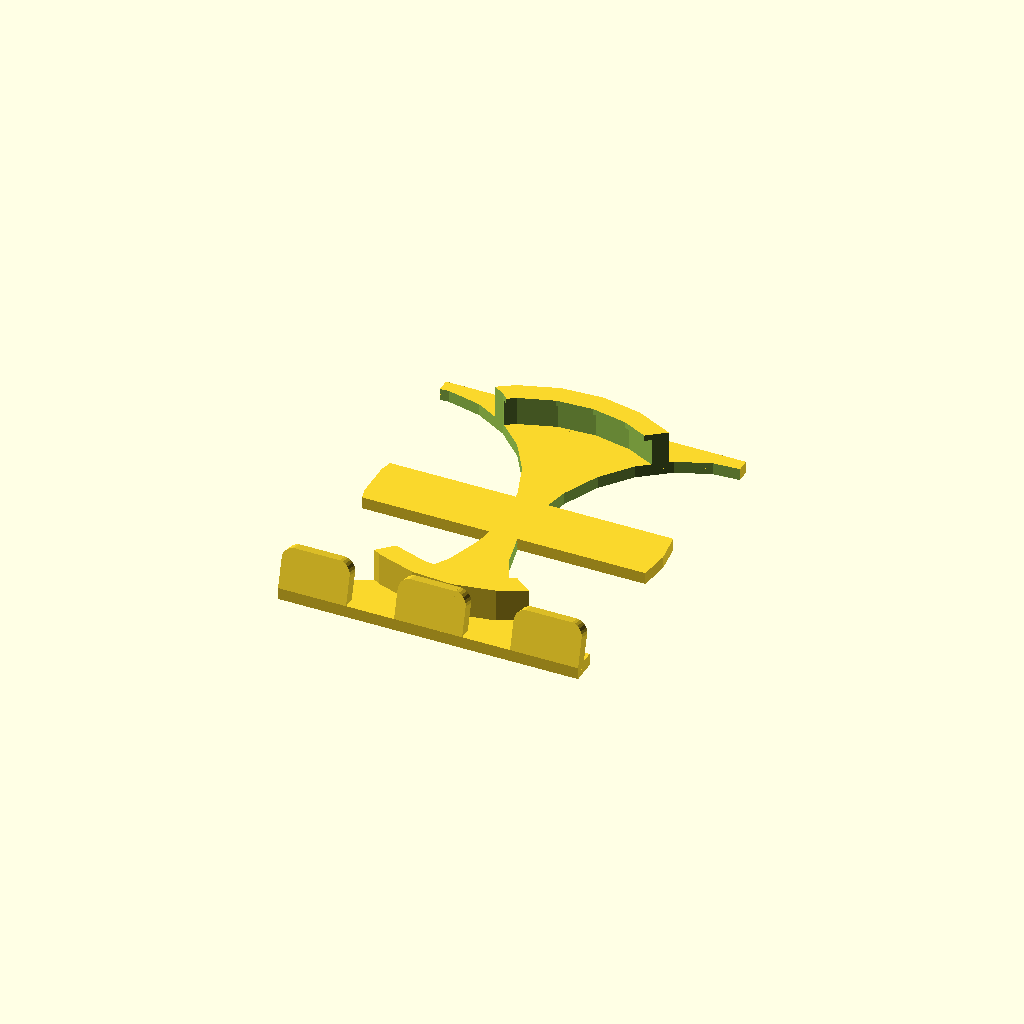
Cell 1: the model at its default parameters.
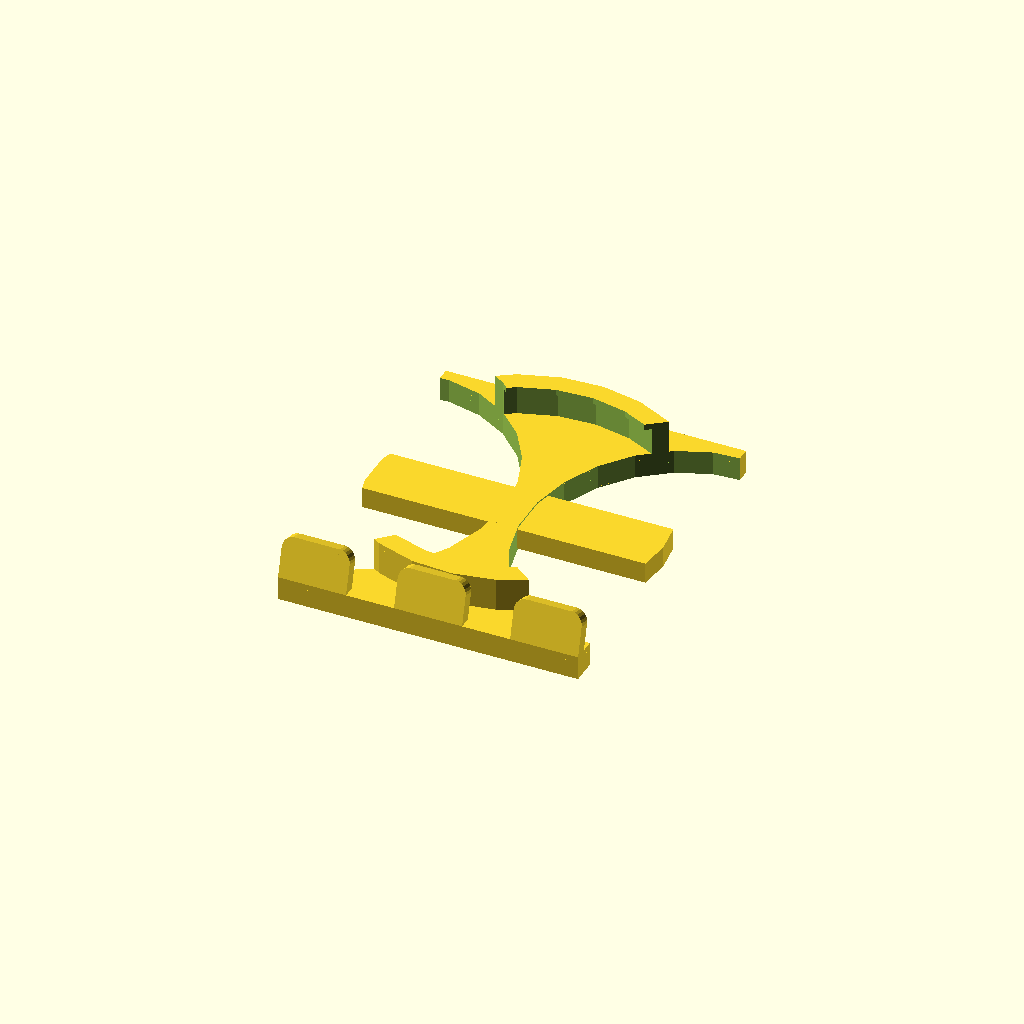
Cell 2 — baseThickness set to 2, the other parameters unchanged.
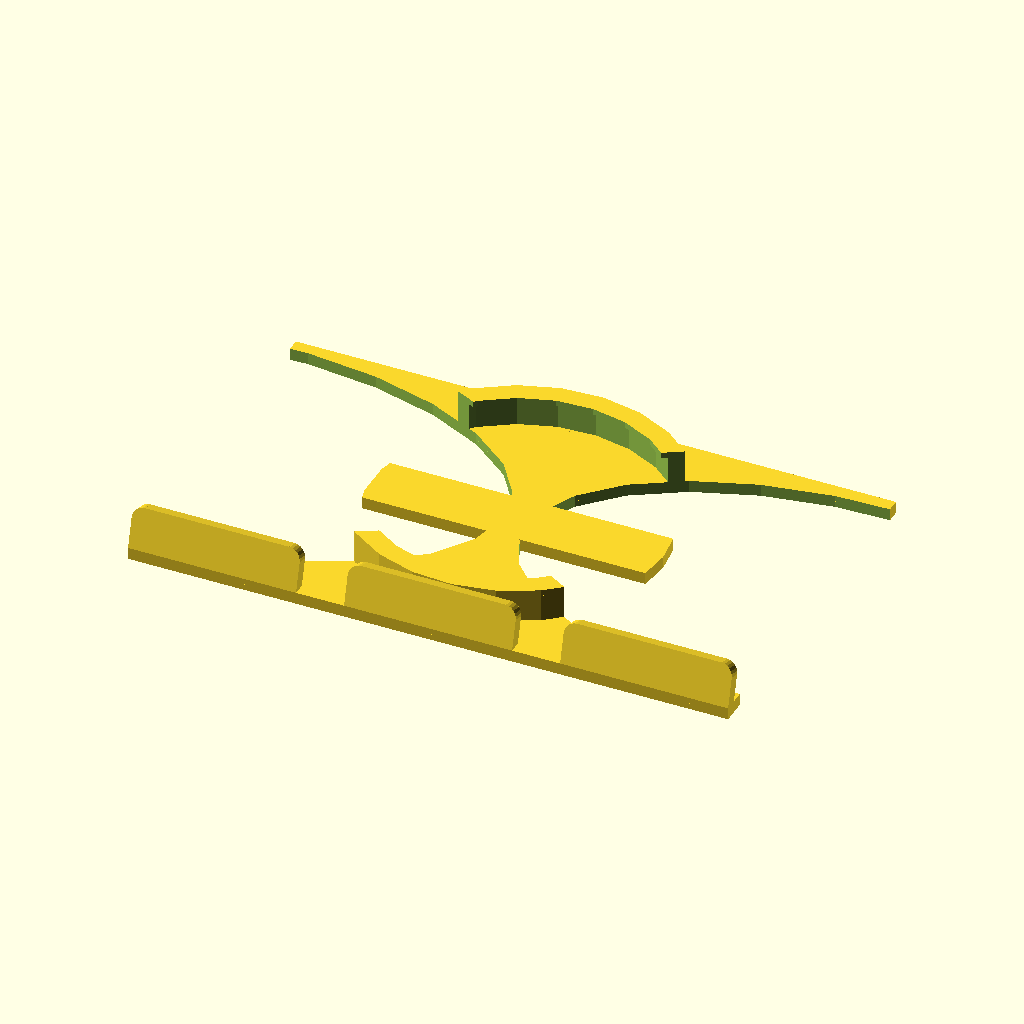
Cell 3: baseWidth = 50 (everything else at default).
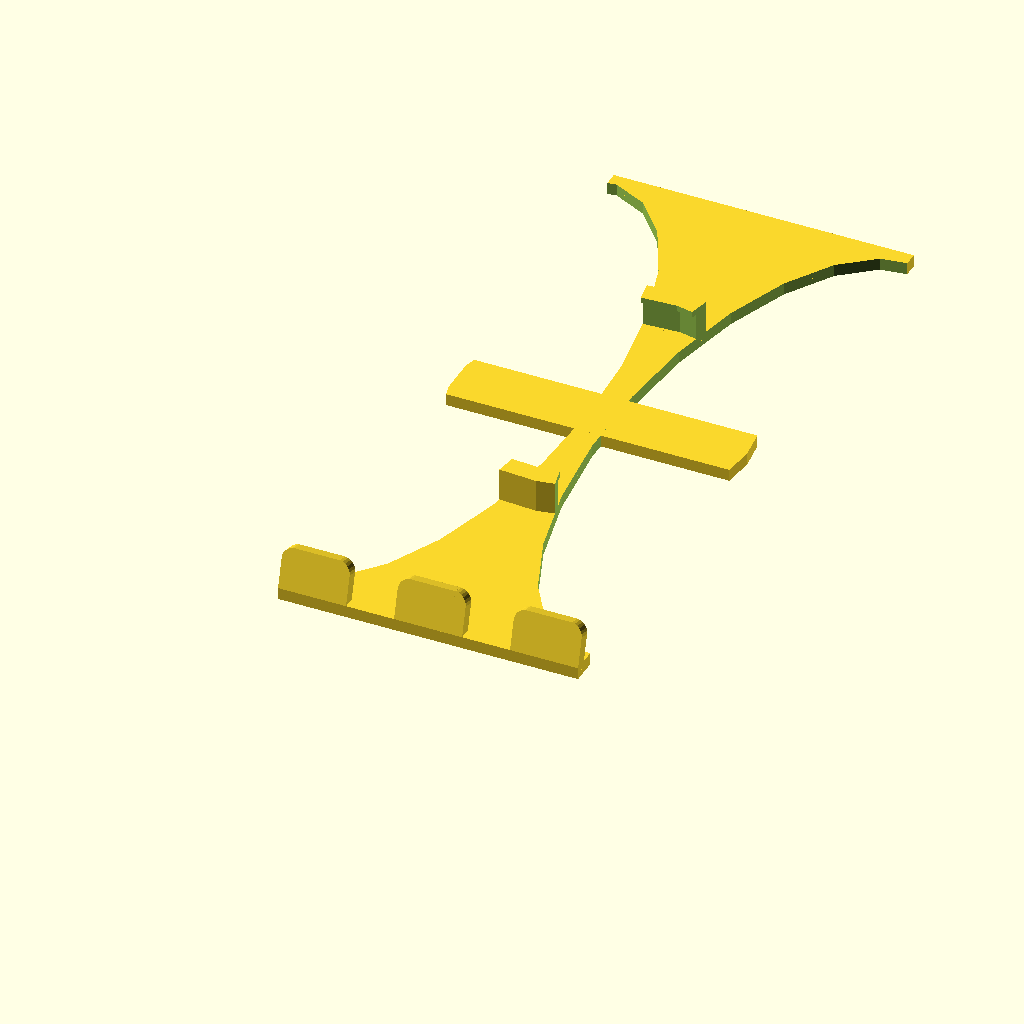
Cell 4: the same model with baseLength = 60.
One fixed orthographic camera (rotation 55°, 0°, 25°; colour scheme Cornfield) for every cell.
The OpenSCAD source (scadFiles/24630/76071.scad):
/*

 * Frameless Photo Stand, v2.0

 *

 * by Alex Franke (CodeCreations), Jun 2012

 * http://www.theFrankes.com

 * 

 * Licenced under Creative Commons Attribution - Non-Commercial - Share Alike 3.0 

 * 

 * DESCRIPTION: This is a simple parametric frameless photo stand that uses (with its 

 *   default values) only about 50mm of filament (about a penny) and holds up a photo

 *   for display without the use of a frame. 

 * 

 * INSTRUCTIONS: Choose some values in the "User-defined values" section, render,

 *   and print. If you want to render the object with a slot to hold a coin, use 

 *   the name of that coin from the list in "Some constant coin sizes," or define 

 *   your own size as [diameter,thickness]. For example, if you want to stack two 

 *   1-euro coins, use [23.25, 4.66] as the value. Be sure the base is sized to fit

 *   the coins. 

 * 

 * v1.0, Jun 9, 2012: Initial Release.

 * v2.0, Jun 19, 2012: Adds coin clip for added weight.

 * 

 * TODO: 

 *   * nothing yet...  

 */



/////////////////////////////////////////////////////////////////////////////

// Some constant coin sizes... 

/////////////////////////////////////////////////////////////////////////////



NONE   = [0,0];          EU_2E  = [25.75,2.2];    CA_2D  = [28,1.8];

                         EU_1E  = [23.25,2.33];   CA_1D  = [26.5,1.75];

US_1D  = [26.49,2];      EU_50C = [24.25,2.38];   CA_50C = [23.87,1.95];

US_50C = [30.61,2.15];   EU_20C = [22.25,2.14];   CA_25C = [23.88,1.58];

US_25C = [24.26,1.75];   EU_10C = [19.75,1.93];   CA_10C = [18.03,1.22];

US_10C = [17.91,1.35];   EU_5C  = [21.25,1.67];   CA_5C  = [21.2,1.76];

US_5C  = [21.21,1.95];   EU_2C  = [18.75,1.67];   CA_1C  = [19.05,1.45];

US_1C  = [19.05,1.55];   EU_1C  = [16.3,1.67];



AU_2D  = [20.5,3.2];

AU_1D  = [25,3];

AU_50C = [31.51,2];

AU_20C = [28.52,2.5];

AU_10C = [23.6,2];

AU_5C  = [19.41,1.3];





/////////////////////////////////////////////////////////////////////////////

// User-defined values... 

/////////////////////////////////////////////////////////////////////////////



baseThickness     = 1;          // The thickness of the base

baseWidth         = 25;         // The width of the base 

baseLength        = 30;         // The length of the base

coinSize          = US_25C;     // The coin to use, or [diameter,thickness]

coinClipPadding   = 0.5;        // The extra space built into to the coin clip

coinClipThickness = 1.2;        // The thickness of the coin slot 

coinSupportWidth  = 5;          // The width of the coin support surface

coinStopHeight    = 0.5;        // The width of the coin support surface

coinStopOverhang  = 0.5;        // The width of the coin support surface



baseSupportWidth  = 2;          // The minimal width of the support structure 



tabThickness      = 1.0;        // The thickness of each vertical "tab"

tabHeight         = 3.5;        // The height of the vertical tabs

tabRadius         = 1;          // The radius of the top corners of the tabs

tabSeparation     = 4;          // How far apart the tabs are 

tabAngle          = 75;         // The angle of the tabs (90 is vertical) 



$fn               = 25;         // Quality of circles 





/////////////////////////////////////////////////////////////////////////////

// Calculated values... 

/////////////////////////////////////////////////////////////////////////////



tabWidth = (baseWidth-(tabSeparation*2))/3;

sideCutoutWidth = (baseWidth-baseSupportWidth)/2;

sideCutoutLength = (baseLength-tabThickness-baseSupportWidth);





/////////////////////////////////////////////////////////////////////////////

// The code... 

/////////////////////////////////////////////////////////////////////////////



union() {



	// Base

	Base(baseLength, baseWidth, baseThickness, tabThickness, sideCutoutLength, sideCutoutWidth );

	

	// Coin clip 

	if ( coinSize[0] * coinSize[1] > 0 ) {

		translate([0,0,baseThickness])

		intersection() {

			translate([0,baseLength/2 + tabThickness,0])

			difference() {

				union() {

					difference() {

						// outer circle 

						cylinder(r=coinSize[0]/2 + coinClipPadding/2 + coinClipThickness, 

							h=coinSize[1] + coinClipPadding); 

						// inner circle cutout

						translate([0,0,-0.5]) 

							cylinder(r=coinSize[0]/2 + coinClipPadding/2, 

								h=coinSize[1] + coinClipPadding + 1); 

					}



					// coin stop 

					translate([0,0,coinSize[1]+coinClipPadding])

					difference() {

						// outer circle

						cylinder(r=coinSize[0]/2 + coinClipPadding/2 + coinClipThickness, h=coinStopHeight); 

						// inner circle cutout

						translate([0,0,-0.5]) 

							cylinder(r=coinSize[0]/2 + coinClipPadding/2 - coinStopOverhang, h=coinStopHeight+1); 

					}

				}



			}

			translate([0,0,-0.5]) 

				Base(baseLength, baseWidth, coinSize[1]+coinStopHeight+coinClipPadding+1, tabThickness, 

					sideCutoutLength, sideCutoutWidth );

		}



		// Coin support

		translate([0,baseLength/2 + tabThickness,baseThickness/2])

		intersection() {

			cube([coinSize[0],coinSupportWidth,baseThickness], center=true);

			cylinder(r=coinSize[0]/2, h=coinSize[1], center=true); 

		}

	}



	// Tabs

	translate([0,0,baseThickness]) 

		rotate([tabAngle-90,0,0]) 

			for( i=[-1,0,1] )

				translate([i*(baseWidth-tabWidth)/2,tabThickness/2,tabHeight/2]) 

					RoundedTab([tabWidth,tabThickness, tabHeight], tabRadius);

}





/////////////////////////////////////////////////////////////////////////////

// Modules... 

/////////////////////////////////////////////////////////////////////////////



module Base(length, width, thickness, tabThickness, cutoutLength, cutoutWidth ) {

	difference() {

		translate([0,length/2,thickness/2]) 

			cube([width, length, thickness], center = true);



		// Curved cutouts 

		for( i=[-1,1] ) {

			translate([i*width/2,tabThickness+((length-tabThickness)/2),-0.5]) 

				scale([1,cutoutLength/cutoutWidth/2,1]) 

					cylinder(h=thickness+1, r=cutoutWidth);

		}

	}

}



module RoundedTab( size, radius ) {

	union() {

		for( i=[-1,1] ){

			translate([i*((size[0]/2)-radius), 0, (size[2]/2)-radius]) 

				rotate([90,0,0]) 

					cylinder( h=size[1], r=radius, center=true ) ;

		}

		translate([0,0,-radius/2]) 

			cube([size[0], size[1], size[2]-radius], center=true);

		translate([0,0,0]) 

			cube([size[0]-radius*2, size[1], size[2]], center=true);

	}

}
Customizer parameters (derived from the source; name, type, default, range or options):
AU_2D: vector, default [20.5, 3.2]
AU_1D: vector, default [25, 3]
AU_50C: vector, default [31.51, 2]
AU_20C: vector, default [28.52, 2.5]
AU_10C: vector, default [23.6, 2]
AU_5C: vector, default [19.41, 1.3]
baseThickness: number, default 1
baseWidth: number, default 25
baseLength: number, default 30
coinClipPadding: number, default 0.5
coinClipThickness: number, default 1.2
coinSupportWidth: number, default 5
coinStopHeight: number, default 0.5
coinStopOverhang: number, default 0.5
baseSupportWidth: number, default 2
tabThickness: number, default 1
tabHeight: number, default 3.5
tabRadius: number, default 1
tabSeparation: number, default 4
tabAngle: number, default 75
